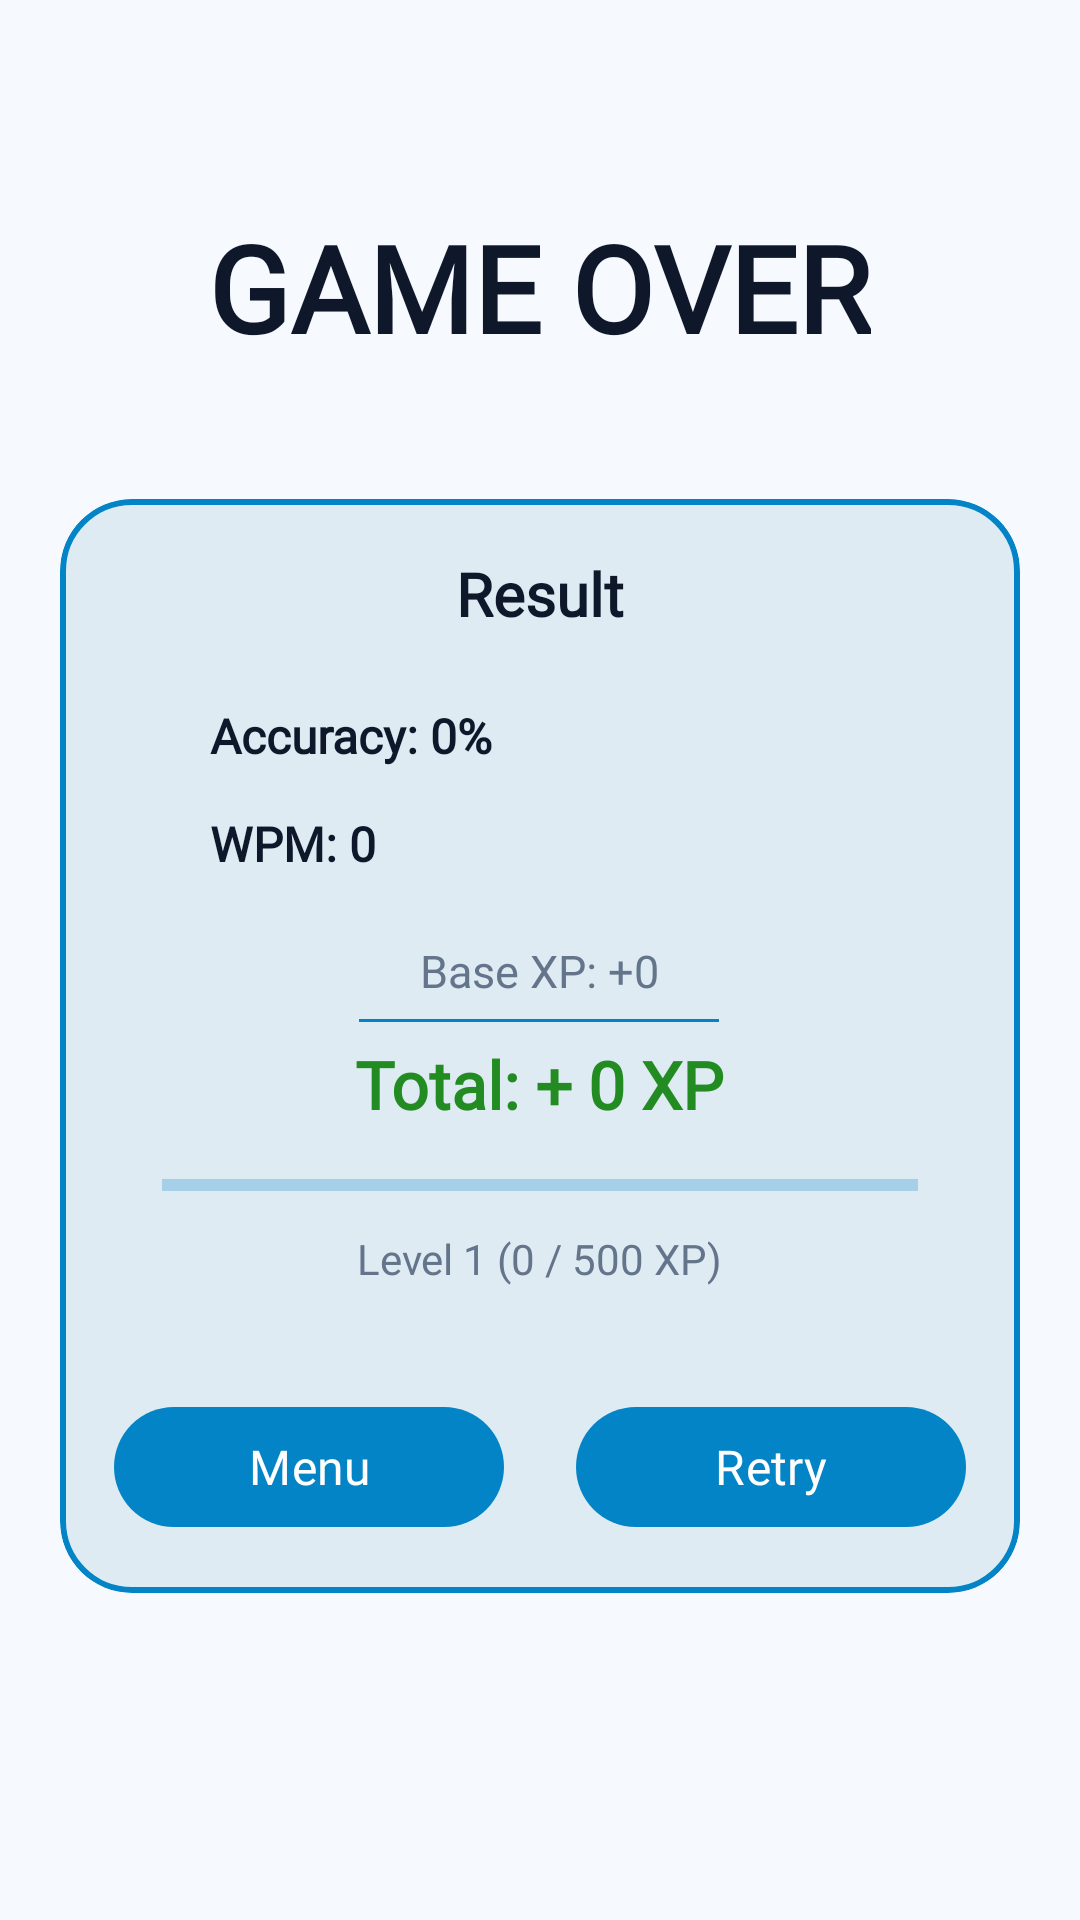

The Android layout XML behind this screen, and the referenced resources:
<!-- AndroidManifest.xml: application theme Theme.TypingMaster -->
<!-- res/layout/activity_result.xml -->
<?xml version="1.0" encoding="utf-8"?>
<FrameLayout
    xmlns:android="http://schemas.android.com/apk/res/android"
    xmlns:app="http://schemas.android.com/apk/res-auto"
    android:layout_height="match_parent"
    android:layout_width="match_parent"
    android:background="@color/bg_main"
    android:clickable="false"
    android:focusable="false"
    android:id="@+id/gameOverContainer">

    <LinearLayout
        android:layout_height="wrap_content"
        android:layout_width="match_parent"
        android:gravity="center_horizontal"
        android:padding="20dp"
        android:orientation="vertical"
        android:layout_gravity="center">

        <TextView
            android:layout_height="wrap_content"
            android:layout_width="wrap_content"
            android:layout_marginBottom="20dp"
            android:textSize="40sp"
            android:fontFamily="@font/font"
            android:textColor="@color/text_primary"
            android:id="@+id/gameOverTitle"
            android:text="GAME OVER"
            android:textStyle="bold" />

        <com.google.android.material.card.MaterialCardView
            android:layout_height="wrap_content"
            android:layout_width="320dp"
            android:layout_marginBottom="40dp"
            app:strokeColor="@color/pro_blue_primary"
            app:strokeWidth="2dp"
            app:cardBackgroundColor="@color/bg_card"
            style="@style/Widget.MaterialComponents.CardView"
            android:layout_marginTop="24dp"
            app:cardCornerRadius="24dp"
            app:cardElevation="0dp"
            android:id="@+id/mainGameOverCard">

            <LinearLayout
                android:layout_height="wrap_content"
                android:layout_width="match_parent"
                android:gravity="center_horizontal"
                android:orientation="vertical"
                android:paddingTop="18dp"
                android:paddingBottom="18dp"
                android:paddingLeft="18dp"
                android:paddingRight="18dp">

                <TextView
                    android:layout_height="wrap_content"
                    android:layout_width="wrap_content"
                    android:layout_marginBottom="10dp"
                    android:textSize="20sp"
                    android:fontFamily="@font/difficulty"
                    android:textColor="@color/text_primary"
                    android:id="@+id/gameOverMessageInside"
                    android:text="Result"
                    android:textStyle="bold" />

                <LinearLayout
                    android:layout_width="match_parent"
                    android:layout_height="wrap_content"
                    android:orientation="horizontal"
                    android:gravity="center_vertical"
                    android:layout_marginTop="12dp"
                    android:layout_marginBottom="6dp">

                    <ImageView
                        android:layout_width="24dp"
                        android:layout_height="24dp"
                        android:src="@drawable/accuracy"
                        android:contentDescription="accuracy icon" />

                    <TextView
                        android:id="@+id/scoreTextInsideCard"
                        android:layout_width="wrap_content"
                        android:layout_height="wrap_content"
                        android:layout_marginStart="8dp"
                        android:text="Accuracy: 0%"
                        android:textSize="16sp"
                        android:fontFamily="@font/difficulty"
                        android:textColor="@color/text_primary"
                        android:textStyle="bold" />

                </LinearLayout>

                <LinearLayout
                    android:layout_width="match_parent"
                    android:layout_height="wrap_content"
                    android:orientation="horizontal"
                    android:gravity="center_vertical"
                    android:layout_marginTop="6dp"
                    android:layout_marginBottom="12dp">

                    <ImageView
                        android:layout_width="24dp"
                        android:layout_height="24dp"
                        android:src="@drawable/wpm"
                        android:contentDescription="wpm icon" />

                    <TextView
                        android:id="@+id/wpmTextView"
                        android:layout_width="wrap_content"
                        android:layout_height="wrap_content"
                        android:layout_marginStart="8dp"
                        android:text="WPM: 0"
                        android:textSize="16sp"
                        android:fontFamily="@font/difficulty"
                        android:textColor="@color/text_primary"
                        android:textStyle="bold" />

                </LinearLayout>

                <LinearLayout
                    android:layout_width="match_parent"
                    android:layout_height="wrap_content"
                    android:orientation="vertical"
                    android:gravity="center_horizontal"
                    android:layout_marginBottom="24dp"
                    android:layout_marginTop="8dp"
                    android:paddingHorizontal="16dp">

                    <LinearLayout
                        android:layout_width="wrap_content"
                        android:layout_height="wrap_content"
                        android:orientation="vertical"
                        android:gravity="center_horizontal"
                        android:layout_marginBottom="12dp">

                        <TextView
                            android:id="@+id/baseXpText"
                            android:layout_width="wrap_content"
                            android:layout_height="wrap_content"
                            android:text="Base XP: +0"
                            android:textColor="@color/text_secondary"
                            android:textSize="15sp"
                            android:fontFamily="@font/difficulty" />

                        <TextView
                            android:id="@+id/resultXpText"
                            android:layout_width="wrap_content"
                            android:layout_height="wrap_content"
                            android:text="Match Result: +75"
                            android:textColor="@color/pro_accent"
                            android:textSize="15sp"
                            android:visibility="gone"
                            android:fontFamily="@font/difficulty" />

                        <TextView
                            android:id="@+id/milestoneXpText"
                            android:layout_width="wrap_content"
                            android:layout_height="wrap_content"
                            android:text="Accuracy Milestone: +50"
                            android:textColor="@color/pro_accent"
                            android:textSize="15sp"
                            android:visibility="gone"
                            android:fontFamily="@font/difficulty" />

                        <View
                            android:layout_width="120dp"
                            android:layout_height="1dp"
                            android:layout_marginTop="6dp"
                            android:layout_marginBottom="6dp"
                            android:background="@color/border_unfocused" />

                        <TextView
                            android:id="@+id/xpEarnedText"
                            android:layout_width="wrap_content"
                            android:layout_height="wrap_content"
                            android:text="Total: + 0 XP"
                            android:textColor="@color/pro_accent"
                            android:textSize="22sp"
                            android:textStyle="bold"
                            android:fontFamily="@font/difficulty" />

                    </LinearLayout>

                    <ProgressBar
                        android:id="@+id/xpProgressBar"
                        style="?android:attr/progressBarStyleHorizontal"
                        android:layout_width="match_parent"
                        android:layout_height="14dp"
                        android:progressTint="@color/pro_accent"
                        android:progressBackgroundTint="@color/border_unfocused"
                        android:progress="0"
                        android:max="100" />

                    <TextView
                        android:id="@+id/levelInfoText"
                        android:layout_width="wrap_content"
                        android:layout_height="wrap_content"
                        android:text="Level 1 (0 / 500 XP)"
                        android:textSize="14sp"
                        android:layout_marginTop="8dp"
                        android:fontFamily="@font/difficulty"
                        android:textColor="@color/text_secondary" />
                </LinearLayout>

                <LinearLayout
                    android:layout_height="wrap_content"
                    android:layout_width="match_parent"
                    android:gravity="center"
                    android:orientation="horizontal"
                    android:layout_marginTop="12dp">

                    <com.google.android.material.button.MaterialButton
                        android:layout_height="wrap_content"
                        android:layout_width="0dp"
                        android:layout_weight="1"
                        android:layout_marginEnd="12dp"
                        android:textSize="16sp"
                        android:fontFamily="@font/difficulty"
                        app:cornerRadius="50dp"
                        app:elevation="0dp"
                        android:textColor="@android:color/white"
                        app:backgroundTint="@color/pro_blue_primary"
                        style="@style/Widget.Material3.Button"
                        android:id="@+id/menuButton"
                        android:text="Menu" />

                    <com.google.android.material.button.MaterialButton
                        android:layout_height="wrap_content"
                        android:layout_width="0dp"
                        android:layout_weight="1"
                        android:layout_marginStart="12dp"
                        android:textSize="16sp"
                        android:fontFamily="@font/difficulty"
                        app:cornerRadius="50dp"
                        app:elevation="0dp"
                        android:textColor="@android:color/white"
                        app:backgroundTint="@color/pro_blue_primary"
                        style="@style/Widget.Material3.Button"
                        android:id="@+id/retryButton"
                        android:text="Retry" />

                </LinearLayout>

            </LinearLayout>

        </com.google.android.material.card.MaterialCardView>

    </LinearLayout>

</FrameLayout>
<!-- resources referenced by this layout -->
<resources>
  <color name="bg_card">#deebf3</color>
  <color name="bg_main">#f6f9fe</color>
  <color name="border_unfocused">@color/border_unfocused_light</color>
  <color name="pro_accent">#228B22</color>
  <color name="pro_blue_primary">#0284C7</color>
  <color name="text_primary">#0F172A</color>
  <color name="text_secondary">#64748B</color>
  <style name="Theme.TypingMaster" parent="Theme.Material3.DayNight.NoActionBar">
          <item name="colorPrimary">@color/pro_blue_primary</item>
          <item name="colorOnPrimary">@android:color/white</item>
          <item name="colorSecondary">@color/pro_accent</item>
          <item name="colorOnSecondary">@android:color/black</item>
  
          <item name="android:colorBackground">@color/bg_main</item>
          <item name="colorSurface">@color/bg_card</item>
          <item name="colorOnSurface">@color/text_primary</item>
          <item name="android:textColorPrimary">@color/text_primary</item>
  
          <item name="colorError">@android:color/holo_red_dark</item>
          <item name="colorOnError">@android:color/white</item>
  
          <item name="android:statusBarColor">@android:color/transparent</item>
          <item name="android:navigationBarColor">@android:color/transparent</item>
  
          <item name="android:windowLightStatusBar">true</item>
  
          <item name="colorOutline">@color/border_unfocused</item>
          <item name="colorSurfaceVariant">@color/border_unfocused</item>
      </style>
  <color name="border_unfocused_light">#0284C7</color>
</resources>
